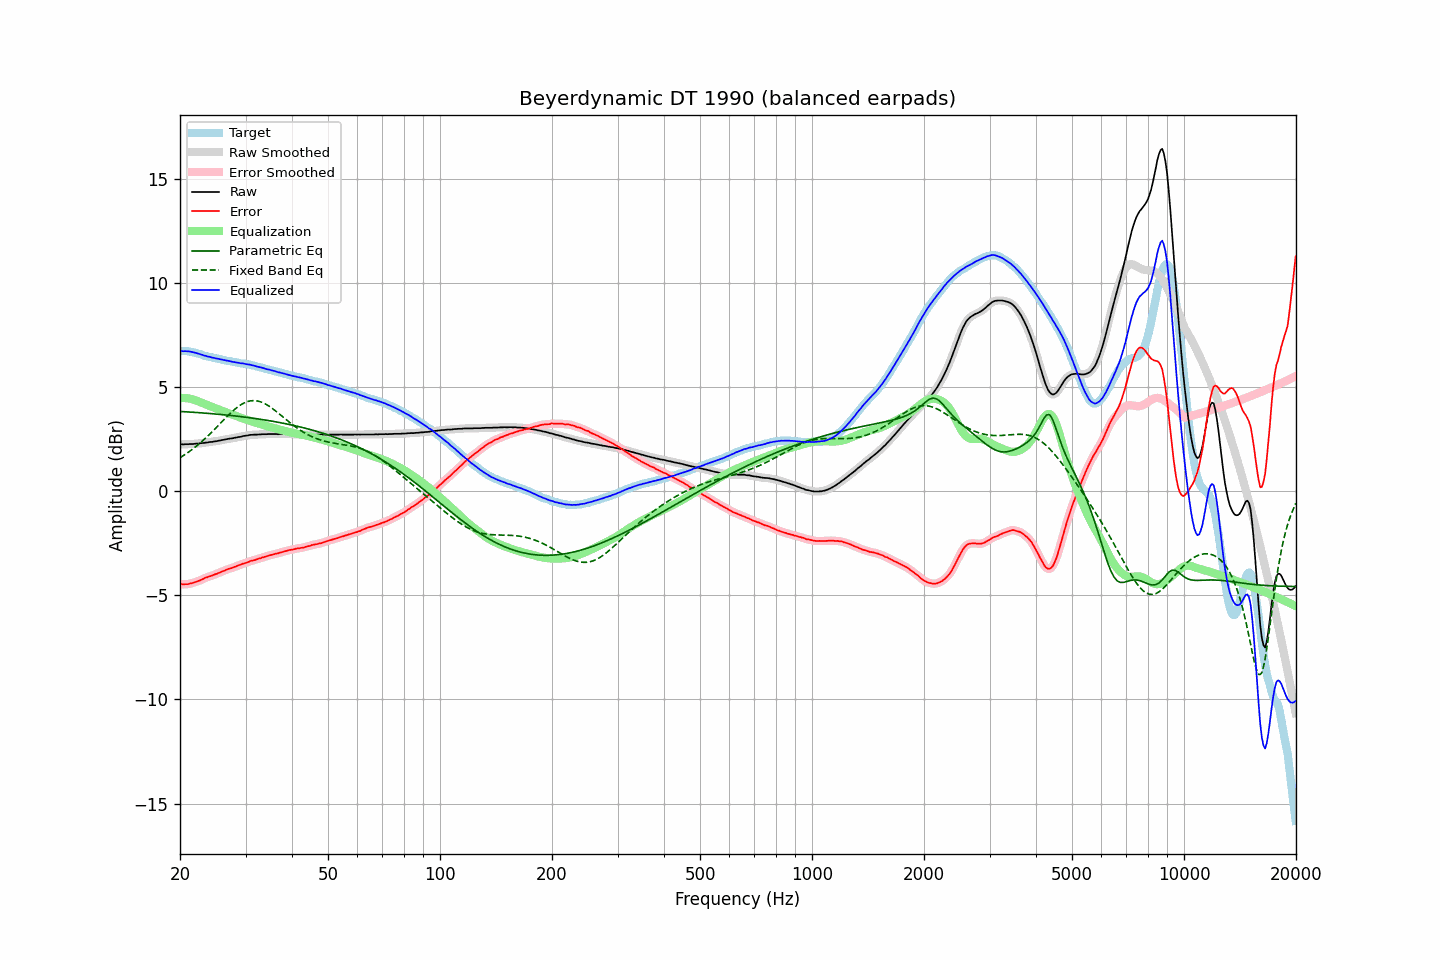

The data file committed next to this chart (first rows):
frequency, raw, error, smoothed, error_smoothed, equalization, parametric_eq, fixed_band_eq, equalized_raw, equalized_smoothed, target
20.00, 2.25, -4.47, 2.25, -4.46, 4.47, 3.83, 1.60, 6.72, 6.72, 6.72
20.20, 2.25, -4.47, 2.25, -4.47, 4.47, 3.82, 1.65, 6.72, 6.72, 6.72
20.40, 2.24, -4.48, 2.25, -4.47, 4.47, 3.82, 1.70, 6.71, 6.72, 6.72
20.61, 2.25, -4.47, 2.25, -4.47, 4.47, 3.81, 1.75, 6.72, 6.72, 6.72
20.81, 2.25, -4.47, 2.25, -4.47, 4.46, 3.81, 1.80, 6.71, 6.71, 6.72
21.02, 2.25, -4.47, 2.26, -4.46, 4.45, 3.80, 1.86, 6.70, 6.71, 6.72
21.23, 2.26, -4.44, 2.26, -4.44, 4.44, 3.80, 1.91, 6.70, 6.70, 6.70
21.44, 2.26, -4.43, 2.26, -4.42, 4.42, 3.79, 1.97, 6.69, 6.69, 6.69
21.66, 2.26, -4.41, 2.27, -4.40, 4.40, 3.79, 2.03, 6.67, 6.67, 6.67
21.87, 2.27, -4.38, 2.27, -4.38, 4.38, 3.78, 2.09, 6.65, 6.65, 6.65
22.09, 2.28, -4.36, 2.28, -4.35, 4.35, 3.78, 2.15, 6.64, 6.63, 6.64
22.31, 2.28, -4.33, 2.28, -4.33, 4.32, 3.77, 2.21, 6.61, 6.61, 6.61
22.54, 2.29, -4.30, 2.29, -4.30, 4.29, 3.77, 2.28, 6.58, 6.59, 6.59
22.76, 2.30, -4.27, 2.30, -4.26, 4.26, 3.76, 2.34, 6.56, 6.56, 6.57
22.99, 2.31, -4.23, 2.31, -4.23, 4.23, 3.75, 2.41, 6.54, 6.54, 6.54
23.22, 2.31, -4.20, 2.32, -4.19, 4.20, 3.75, 2.48, 6.51, 6.51, 6.51
23.45, 2.33, -4.15, 2.33, -4.16, 4.16, 3.74, 2.55, 6.50, 6.49, 6.48
23.69, 2.33, -4.14, 2.34, -4.13, 4.13, 3.74, 2.63, 6.46, 6.47, 6.47
23.92, 2.35, -4.10, 2.35, -4.10, 4.10, 3.73, 2.70, 6.45, 6.45, 6.45
24.16, 2.36, -4.08, 2.36, -4.08, 4.07, 3.72, 2.78, 6.44, 6.43, 6.44
24.40, 2.36, -4.06, 2.37, -4.05, 4.05, 3.72, 2.85, 6.41, 6.41, 6.42
24.65, 2.38, -4.02, 2.38, -4.02, 4.02, 3.71, 2.93, 6.40, 6.40, 6.40
24.89, 2.39, -3.99, 2.39, -3.99, 3.99, 3.70, 3.01, 6.38, 6.38, 6.38
25.14, 2.40, -3.97, 2.41, -3.96, 3.96, 3.70, 3.09, 6.36, 6.36, 6.37
25.39, 2.42, -3.93, 2.42, -3.93, 3.93, 3.69, 3.17, 6.35, 6.35, 6.35
25.65, 2.43, -3.91, 2.43, -3.90, 3.90, 3.68, 3.25, 6.33, 6.33, 6.34
25.91, 2.45, -3.86, 2.45, -3.87, 3.86, 3.67, 3.33, 6.32, 6.31, 6.31
26.16, 2.46, -3.84, 2.46, -3.83, 3.83, 3.67, 3.41, 6.30, 6.30, 6.30
26.43, 2.48, -3.81, 2.48, -3.80, 3.80, 3.66, 3.48, 6.28, 6.28, 6.29
26.69, 2.49, -3.77, 2.49, -3.77, 3.77, 3.65, 3.56, 6.27, 6.27, 6.26
26.96, 2.51, -3.74, 2.51, -3.74, 3.75, 3.64, 3.64, 6.26, 6.25, 6.25
27.23, 2.52, -3.72, 2.52, -3.71, 3.72, 3.64, 3.71, 6.24, 6.24, 6.24
27.50, 2.53, -3.70, 2.53, -3.69, 3.69, 3.63, 3.79, 6.22, 6.22, 6.23
27.77, 2.54, -3.67, 2.54, -3.67, 3.66, 3.62, 3.86, 6.20, 6.20, 6.21
28.05, 2.56, -3.64, 2.56, -3.64, 3.63, 3.61, 3.92, 6.19, 6.19, 6.20
28.33, 2.57, -3.61, 2.57, -3.61, 3.60, 3.60, 3.99, 6.18, 6.18, 6.18
28.62, 2.59, -3.58, 2.59, -3.58, 3.58, 3.59, 4.05, 6.17, 6.16, 6.17
28.90, 2.60, -3.55, 2.60, -3.54, 3.55, 3.58, 4.10, 6.15, 6.15, 6.15
29.19, 2.61, -3.52, 2.62, -3.52, 3.52, 3.58, 4.15, 6.13, 6.14, 6.13
29.48, 2.64, -3.49, 2.63, -3.49, 3.49, 3.57, 4.20, 6.13, 6.13, 6.13
29.78, 2.65, -3.47, 2.65, -3.47, 3.46, 3.56, 4.24, 6.12, 6.11, 6.12
30.08, 2.66, -3.45, 2.66, -3.44, 3.44, 3.55, 4.27, 6.10, 6.10, 6.11
30.38, 2.67, -3.42, 2.68, -3.41, 3.41, 3.54, 4.30, 6.08, 6.09, 6.09
30.68, 2.69, -3.39, 2.69, -3.38, 3.39, 3.53, 4.32, 6.08, 6.07, 6.08
30.99, 2.70, -3.35, 2.70, -3.36, 3.36, 3.52, 4.34, 6.06, 6.06, 6.05
31.30, 2.70, -3.34, 2.71, -3.33, 3.34, 3.51, 4.34, 6.04, 6.04, 6.04
31.61, 2.71, -3.32, 2.71, -3.31, 3.31, 3.49, 4.35, 6.02, 6.02, 6.03
31.93, 2.71, -3.30, 2.71, -3.29, 3.29, 3.48, 4.34, 6.00, 6.00, 6.01
32.24, 2.71, -3.27, 2.71, -3.27, 3.26, 3.47, 4.33, 5.98, 5.98, 5.98
32.57, 2.72, -3.24, 2.72, -3.24, 3.24, 3.46, 4.31, 5.96, 5.96, 5.96
32.89, 2.72, -3.23, 2.72, -3.22, 3.22, 3.45, 4.29, 5.94, 5.94, 5.95
33.22, 2.73, -3.19, 2.73, -3.19, 3.19, 3.44, 4.26, 5.93, 5.92, 5.92
33.55, 2.73, -3.18, 2.73, -3.17, 3.17, 3.43, 4.23, 5.90, 5.90, 5.91
33.89, 2.73, -3.15, 2.73, -3.15, 3.15, 3.41, 4.19, 5.88, 5.88, 5.88
34.23, 2.73, -3.13, 2.73, -3.12, 3.12, 3.40, 4.15, 5.85, 5.86, 5.86
34.57, 2.74, -3.10, 2.74, -3.10, 3.10, 3.39, 4.10, 5.84, 5.84, 5.84
34.92, 2.74, -3.08, 2.74, -3.08, 3.08, 3.38, 4.05, 5.82, 5.82, 5.82
35.27, 2.74, -3.06, 2.74, -3.05, 3.06, 3.36, 3.99, 5.80, 5.80, 5.80
35.62, 2.74, -3.04, 2.74, -3.03, 3.04, 3.35, 3.94, 5.78, 5.78, 5.78
35.97, 2.74, -3.02, 2.74, -3.02, 3.02, 3.34, 3.88, 5.76, 5.76, 5.76
... 635 more rows
